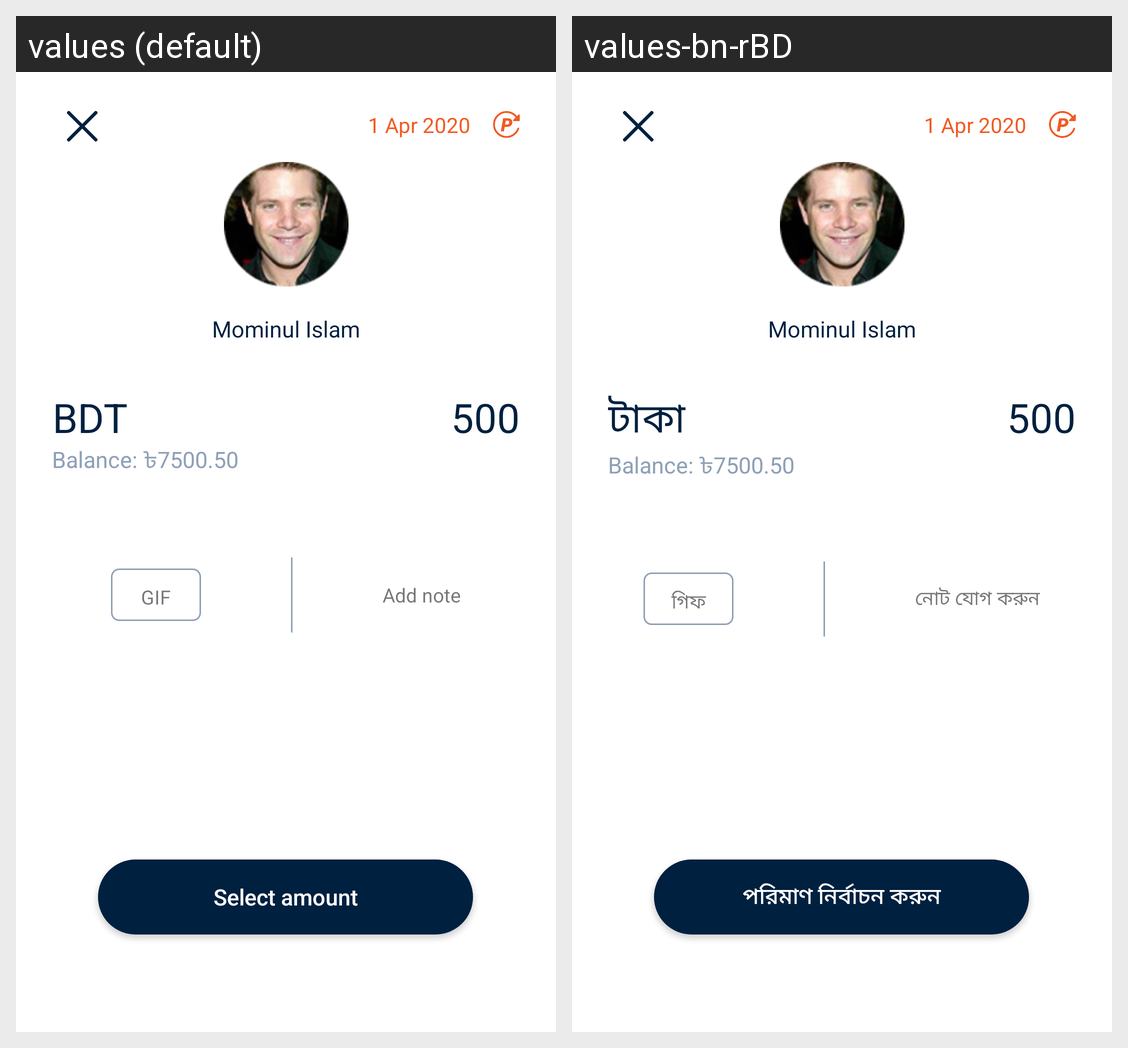

For this localized Android screen grid, give each drawn string resource with its value in every locale shown.
Android screen res/layout/schedule_select_amount_layout.xml rendered under 2 locales, left to right: values (default), values-bn-rBD. Device: Nexus 5 (rendered at 1080×1920; each locale shown at half size, 540×960, under a caption strip naming it); theme FullScreen.
Strings drawn on this screen, with the default value and each locale's value (text and hints the layout hard-codes, and strings that could not be matched under every locale, appear in the picture but are not listed):

bdt
  values: BDT
  values-bn-rBD: টাকা

_500
  values: 500
  values-bn-rBD: 500

gif
  values: GIF
  values-bn-rBD: গিফ

add_note
  values: Add note
  values-bn-rBD: নোট যোগ করুন

select_amount
  values: Select amount
  values-bn-rBD: পরিমাণ নির্বাচন করুন
